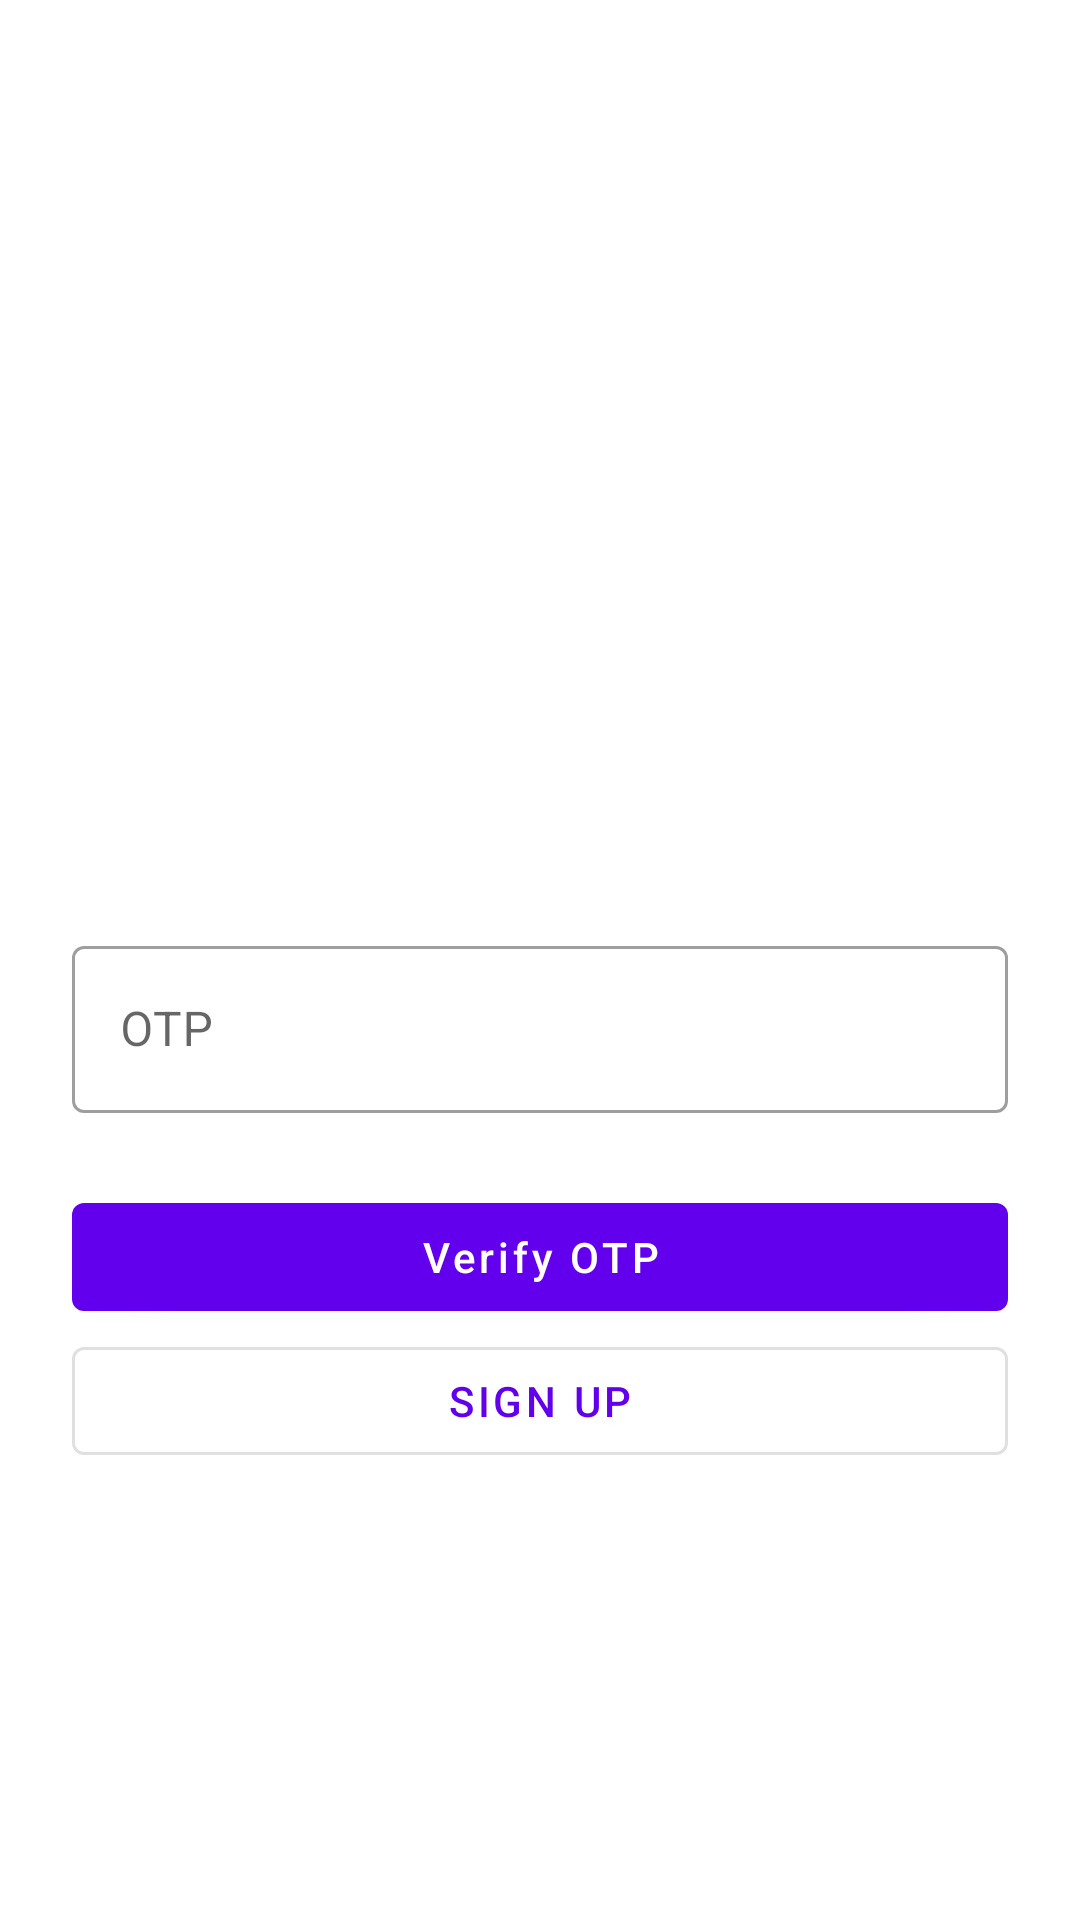

This screen was rendered from an Android layout file. Write that file and the resources it references.
<!-- AndroidManifest.xml: application theme Theme.MyCommerce -->
<!-- res/layout/activity_otpactivity.xml -->
<?xml version="1.0" encoding="utf-8"?>
<androidx.constraintlayout.widget.ConstraintLayout xmlns:android="http://schemas.android.com/apk/res/android"
    xmlns:app="http://schemas.android.com/apk/res-auto"
    xmlns:tools="http://schemas.android.com/tools"
    android:layout_width="match_parent"
    android:layout_height="match_parent"
    tools:context=".activity.OTPActivity">

  <ImageView
      android:id="@+id/imageView6"
      android:layout_width="250dp"
      android:layout_height="250dp"
      android:layout_marginTop="24dp"
      app:layout_constraintEnd_toEndOf="parent"
      app:layout_constraintStart_toStartOf="parent"
      app:layout_constraintTop_toTopOf="parent"
      tools:srcCompat="@tools:sample/avatars" />

  <com.google.android.material.textfield.TextInputLayout
      android:id="@+id/textInputLayout2"
      android:layout_width="0dp"
      android:layout_height="wrap_content"
      style="@style/Widget.MaterialComponents.TextInputLayout.OutlinedBox"
      android:layout_marginStart="24dp"
      android:layout_marginTop="36dp"
      android:layout_marginEnd="24dp"
      app:layout_constraintEnd_toEndOf="parent"
      app:layout_constraintStart_toStartOf="parent"
      app:layout_constraintTop_toBottomOf="@+id/imageView6">

    <com.google.android.material.textfield.TextInputEditText
        android:layout_width="match_parent"
        android:layout_height="wrap_content"
        android:hint="OTP"
        android:id="@+id/userOTP"/>
  </com.google.android.material.textfield.TextInputLayout>

  <com.google.android.material.button.MaterialButton
      android:id="@+id/button3"
      android:layout_width="0dp"
      android:layout_height="wrap_content"
      android:layout_marginStart="24dp"
      android:layout_marginTop="24dp"
      android:layout_marginEnd="24dp"
      android:text="Verify OTP"
      android:textAllCaps="false"
      app:layout_constraintEnd_toEndOf="parent"
      app:layout_constraintStart_toStartOf="parent"
      app:layout_constraintTop_toBottomOf="@+id/textInputLayout2" />

  <com.google.android.material.button.MaterialButton
      style="@style/Widget.MaterialComponents.Button.OutlinedButton"
      android:id="@+id/button4"
      android:layout_width="0dp"
      android:layout_height="wrap_content"
      android:text="Sign Up"
      app:layout_constraintEnd_toEndOf="@+id/button3"
      app:layout_constraintStart_toStartOf="@+id/button3"
      app:layout_constraintTop_toBottomOf="@+id/button3" />
</androidx.constraintlayout.widget.ConstraintLayout>
<!-- resources referenced by this layout -->
<resources>
  <style name="Theme.MyCommerce" parent="Theme.MaterialComponents.DayNight.DarkActionBar">
          
          <item name="colorPrimary">@color/purple_500</item>
          <item name="colorPrimaryVariant">@color/purple_700</item>
          <item name="colorOnPrimary">@color/white</item>
          
          <item name="colorSecondary">@color/teal_200</item>
          <item name="colorSecondaryVariant">@color/teal_700</item>
          <item name="colorOnSecondary">@color/black</item>
          
          <item name="android:statusBarColor" tools:targetApi="l">?attr/colorPrimaryVariant</item>
          
      </style>
  <!-- not gathered from this repository: default colours our renderer supplied (Android Studio template values) -->
  <color name="purple_500">#FF6200EE</color>
  <color name="purple_700">#FF3700B3</color>
  <color name="teal_200">#FF03DAC5</color>
  <color name="teal_700">#FF018786</color>
  <color name="black">#FF000000</color>
  <color name="white">#FFFFFFFF</color>
</resources>
